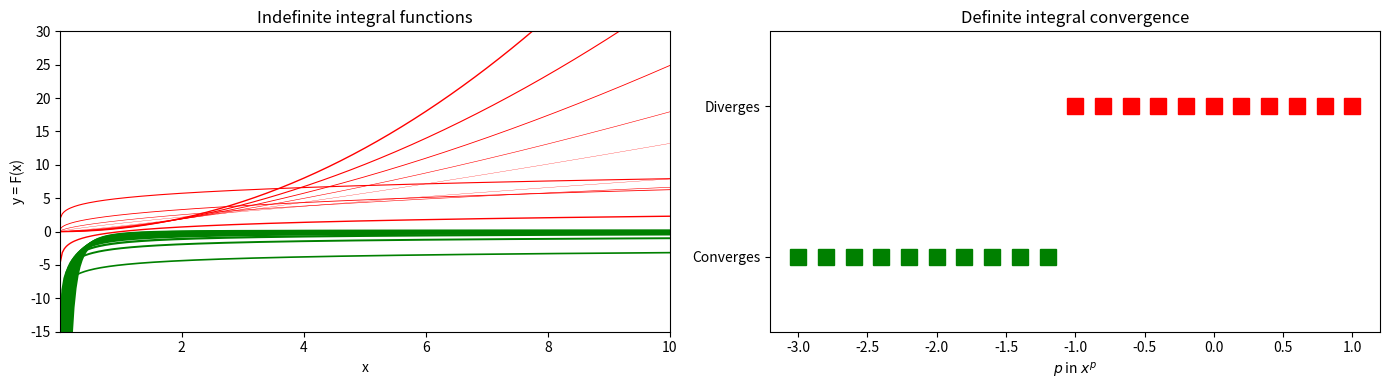

Write the Python code that produced this figure.
"""CodeChallenge: Convergence and divergence

COURSE: Master calculus 2 using Python: integration, intuition, code
SECTION: Improper integrals
LECTURE: CodeChallenge: Convergence and divergence
"""
import numpy as np
import sympy as sym
import matplotlib.pyplot as plt
import scipy.integrate as spi

# Exercise 1: Integrals from previous video

x = sym.symbols('x')

#          function     lower limit    upper limit
funs = [ [ 1/x**2      ,    1       ,    sym.oo  ],
         [ sym.pi/x**3 ,    1       ,    sym.oo  ],
         [ x**4        ,   -sym.oo  ,    -1      ],
         [ 1/sym.sqrt(x),   1       ,    sym.oo  ]
]

# calculate and print their integral
for fi in range(len(funs)):

  # extract the information
  f = funs[fi][0]
  limL = funs[fi][1]
  limU = funs[fi][2]

  # compute the integral
  int2display = sym.Integral(f, (x, limL, limU)) # for visualization
  defint = sym.integrate(f, (x, limL, limU))

  # and display
  print('')

# Exercise 2: A range of p's

# the range of p-values
pvalues = np.linspace(-3, 1, 21)

# range of x-axis grid locations for plotting
xx = np.linspace(.01, 10, 301)

# loop over exponents
_, axs = plt.subplots(1, 2, figsize=(14, 4))
for p in pvalues:

  # get the indefinite integral of the function
  F = sym.integrate(x**p)

  # use FTC-2 to determine whether it converges or diverges
  defint = F.subs(x, sym.oo) - F.subs(x, 1)

  # pick color based on integral
  c='g' if defint.is_finite else 'r'

  # lambdify and visualize
  F_l = sym.lambdify(x, F)
  axs[0].plot(xx, F_l(xx), c, linewidth=np.abs(p))

  # plot the convergence
  axs[1].plot(p, 1-defint.is_finite, 's', color=c, markersize=12)

axs[0].set(xlabel='x', xlim=xx[[0, -1]], ylabel='y = F(x)', ylim=[-15, 30], title='Indefinite integral functions')
axs[1].set(yticks=[0, 1], yticklabels=['Converges', 'Diverges'], xlabel=r'$p$ in $x^{p}$', ylim=[-.5, 1.5], title='Definite integral convergence')

plt.tight_layout()
plt.show()
